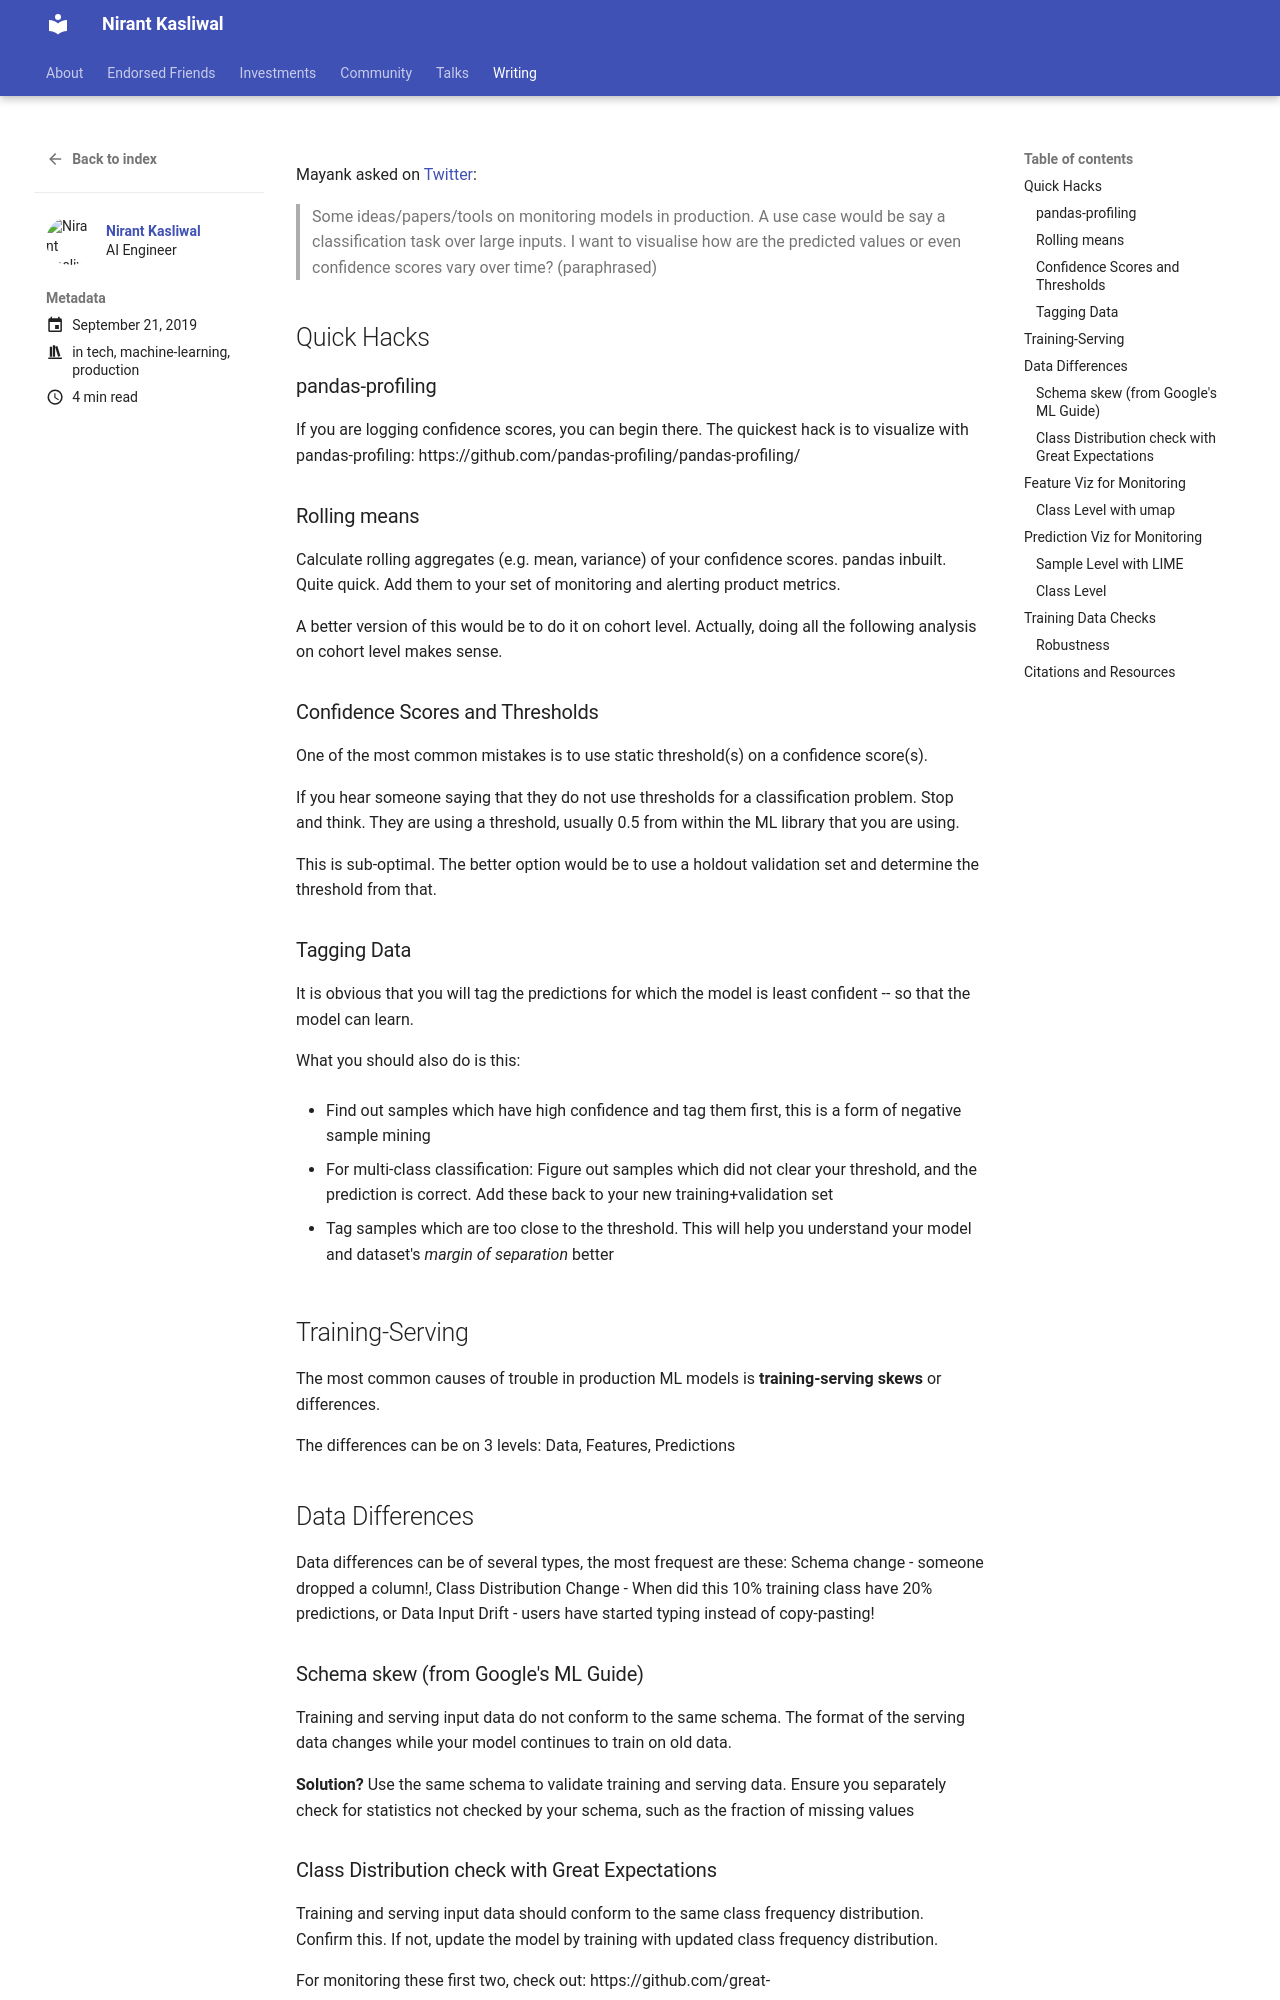

repository: NirantK/nirantk.github.io · page: writing/model-monitoring/index.html · generator: mkdocs

---
contributors:
- Nirant Kasliwal
date: '2019-09-21 00:00:18+05:30'
description: Guide to Monitoring your ML Models in Production
draft: false
excerpt: Guide to Monitoring your ML Models in Production
featured_image: images/ink.png
images: []
lastmod: '2019-09-21 00:00:18+05:30'
show_reading_time: true
tags:
- tech
- machine learning
- production ml
title: ML Model Monitoring
toc: true
weight: 50
---

Mayank asked on [Twitter](https://twitter.com/MayankSatnalika/status/1175446811860824064): 

> Some ideas/papers/tools on  monitoring models in production. A use case would be say a classification task over large inputs. I want to visualise how are the predicted values or even confidence scores vary over time? (paraphrased)

## Quick Hacks

### pandas-profiling

If you are logging confidence scores, you can begin there. The quickest hack is to visualize with pandas-profiling:
https://github.com/pandas-profiling/pandas-profiling/


### Rolling means

Calculate rolling aggregates (e.g. mean, variance) of your confidence scores. pandas inbuilt. Quite quick. Add them to your set of monitoring and alerting product metrics. 

A better version of this would be to do it on cohort level. Actually, doing all the following analysis on cohort level makes sense.

### Confidence Scores and Thresholds

One of the most common mistakes is to use static threshold(s) on a confidence score(s). 

If you hear someone saying that they do not use thresholds for a classification problem. Stop and think. They are using a threshold, usually 0.5 from within the ML library that you are using. 

This is sub-optimal. The better option would be to use a holdout validation set and determine the threshold from that. 

### Tagging Data 

It is obvious that you will tag the predictions for which the model is least confident -- so that the model can learn. 

What you should also do is this: 

- Find out samples which have high confidence and tag them first, this is a form of negative sample mining

- For multi-class classification: Figure out samples which did not clear your threshold, and the prediction is correct. Add these back to your new training+validation set

- Tag samples which are too close to the threshold. This will help you understand your model and dataset's _margin of separation_ better

## Training-Serving

The most common causes of trouble in production ML models is **training-serving skews** or differences.

The differences can be on 3 levels:
Data, Features, Predictions

## Data Differences 
Data differences can be of several types, the most frequest are these:
Schema change - someone dropped a column!, 
Class Distribution Change - When did this 10% training class have 20% predictions, or 
Data Input Drift - users have started typing instead of copy-pasting!
